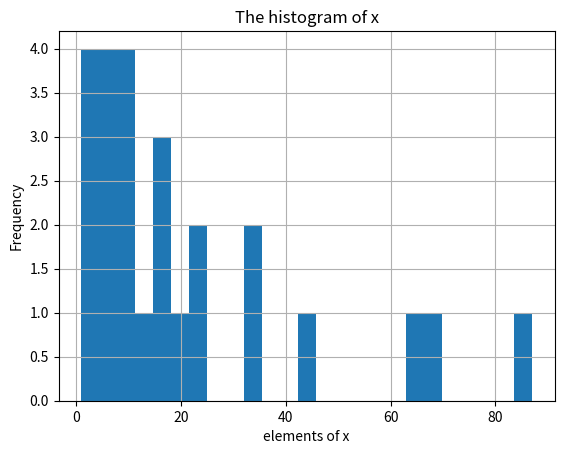

The script that saved this image:
#!/usr/bin/env python
# coding: utf-8

# ## Script to calculate Basic Statistics

# # Equation for the mean:   $\mu_x = \sum_{i=1}^{N}\frac{x_i}{N}$
# 
# ### Equation for the standard deviation:  $\sigma_x = \sqrt{\sum_{i=1}^{N}\left(x_i - \mu \right)^2}\frac{1}{N-1}$
# 
# 
# **Instructions:**
# 
# **(1) Before you write code, write an algorithm that describes the sequence of steps you will take to compute the mean and standard deviation for your samples.  The algorithm can be written in pseudocode or as an itemized list.***
# 
# **(2) Use 'for' loops to help yourself compute the average and standard deviation.**
# 
# **(3) Use for loops and conditional operators to count the number of samples within $1\sigma$ of the mean.**
# 
# **Note:** It is not acceptable to use the pre-programmed routines for mean and st. dev., e.g. numpy.mean()

# ### Edit this box to write an algorithm for computing the mean and std. deviation.
# #### Algorithm to copmute the Mean: I will be breaking this down in three steps, input, process and output. 
# input: I will store all the elements(observations) of the list in a variable x. 
# 
# Process: I will create a counter then set it equal to zero, then use a for loop to iterate through the list and count the number of observations in the list. 
# After that, I will take the summation of the elements in the list and then divide that sum by the size of the list, N. 
# 
# Output: I will use a print function to print out the mean of x. 
# 
# 
# #### Algorithm to copmute the Std Deviation: I will be breaking this down in three steps, input, process and output.
# Input: I will store the mean of the list in a variable called mean_x and use it to compute std dev of x. 
# 
# Process: I will create a for loop to iterate through the list x, then create a new variable,diffsqrd, to store the difference between each element in the list and the mean, then square the difference. Then i will take the sum of all those numbers divide the sum by the mean and take the squareroot to get std dev. 
# 
# Output: I will use the print function to output the standard deviation 
# 
# ~~~
# 
# 
# 
# 
# 
# 
# ~~~

# ### Write your code using instructions in the cells below.

# # Put your Header information here.  Name, creation date, version, etc.
# [redacted]
# ## September 23rd, 2020
# [redacted]
# #### Basic Stats 
# 

# In[1]:


# Import the matplotlib module here.  No other modules should be used.
import matplotlib.pyplot as plt 


# In[2]:


# Create a list variable that contains at least 25 elements.  You can create this list any number of ways.  
# This will be your sample.
#for my sample i created a list called a_list to store the elements 
data = [1,2,3,4,5,6,7,8,9,15,11,23,67,12,18,32,45,7,8,17,87,21,34,64,24]


# In[3]:


# Pretend you do not know how long x is; compute it's length, N, without using functions or modules.
#since we are using my sample, I assigned my variable a new name, x. 

#set the counter x_len to 0
n = 0 
#using the for loop to iterate through the list 
for i in data:
    #Get counts of each element
    n= len(data)
#output the results using the print statement     
print("The lenght ,N, of x is: " + str(n))


# In[4]:


# Compute the mean of the elements in list x.
#set the counter x_len to 0
total = 0.0
#using the for loop to iterate through the list 
for i in data:
    #Get counts of each element
    total += i
    #get mean by dividing total by the lenght of the list
    mean = total / n
#output the results using the print statement     

print(mean)





# In[6]:


# Compute the std deviation, using the mean and the elements in list x.
sum_diffsqrd = 0
diffsqrd = 0
std_list = []
for i in range(len(data)):
    diffsqrd = (data[i]-mean)**2
    std_list.append(diffsqrd)
for i in range(len(std_list)):    
    sum_diffsqrd = sum_diffsqrd + std_list[i]
    stddev = ((sum_diffsqrd)/n)**(0.5)
print(stddev)


# In[8]:


# Use the 'print' command to report the values of average (mu) and std. dev. (sigma).
print(("The Mean value ") + ("\u03bc ") + "is " + str(mean))
print("The Standard Deviation " + ("\u03C3 ") + "is " + str(stddev))



# In[11]:


# Count the number of values that are within +/- 1 std. deviation of the mean.  
# A normal distribution /will have approx. 68% of the values within this range.  
# Based on this criteria is the list normally distributed?
def err(n):
    n = 0
    n = n + 1 or n - 1
    for i in range(int(mean)):
    
        return n     

err(n)    
    



# In[12]:


# Use print() and if statements to report a message about whether the data is normally distributed.
print("The data for x is not evenly distributed because only 4% of the values are within this range, so therefore, it is Skewed to the right. ")


# In[15]:


### Use Matplotlb.pyplot to make a histogram of x.
plt.hist(data, bins=25 )
#give appropriate title and labels 
plt.title("The histogram of x")
plt.ylabel("Frequency")
plt.xlabel("elements of x")
#display the histogram
plt.grid()
plt.show(data)


# ### OCG 593 students, look up an equation for Skewness and write code to compute the skewness. 
# #### Compute the skewness and report whether the sample is normally distributed.

# In[ ]:




